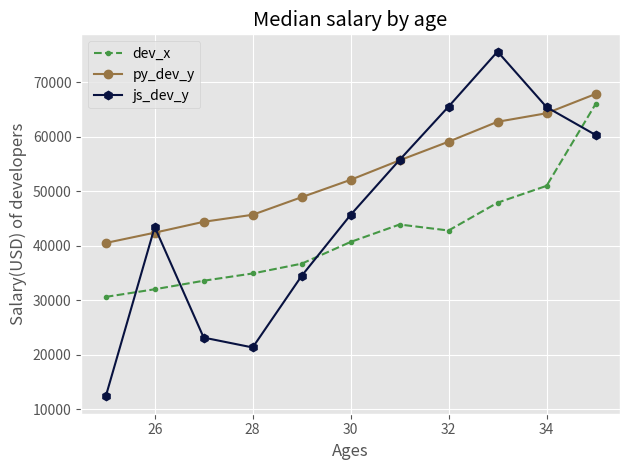

Recreate this plot in Python.
import matplotlib.pyplot as plt

#this are the style of ghraph
# plt.style.use('fivethirtyeight')
plt.style.use('ggplot')

#develpoer age and salaries
ages=[25,26,27,28,29,30,31,32,33,34,35]
dev_y=[30600,32000,33567,34900,36700,40689,43890,42789,47897,50987,65987]
#python evelopers and salaries
py_dev_y=[40500,42390,44389,45678,48908,52098,55678,59098,62756,64321,67857]
#js evelopers and salaries
js_dev_y=[12313,43434,23124,21313,34455,45664,55757,65547,75645,65453,60343]

plt.xlabel('Ages')
plt.ylabel('Salary(USD) of developers')
plt.title('Median salary by age')

plt.plot(ages,dev_y,color='#459845',linestyle='--',marker='.',label='dev_x')
plt.plot(ages,py_dev_y,color='#987645',linestyle='-',marker='o',label='py_dev_y')
plt.plot(ages,js_dev_y,color='#081240',marker='h',label='js_dev_y')
plt.grid(True)
plt.tight_layout()#fit the ghraph in the figure
plt.legend()#identifier of each line
plt.savefig('fplot.png')#location will be change 
plt.show()